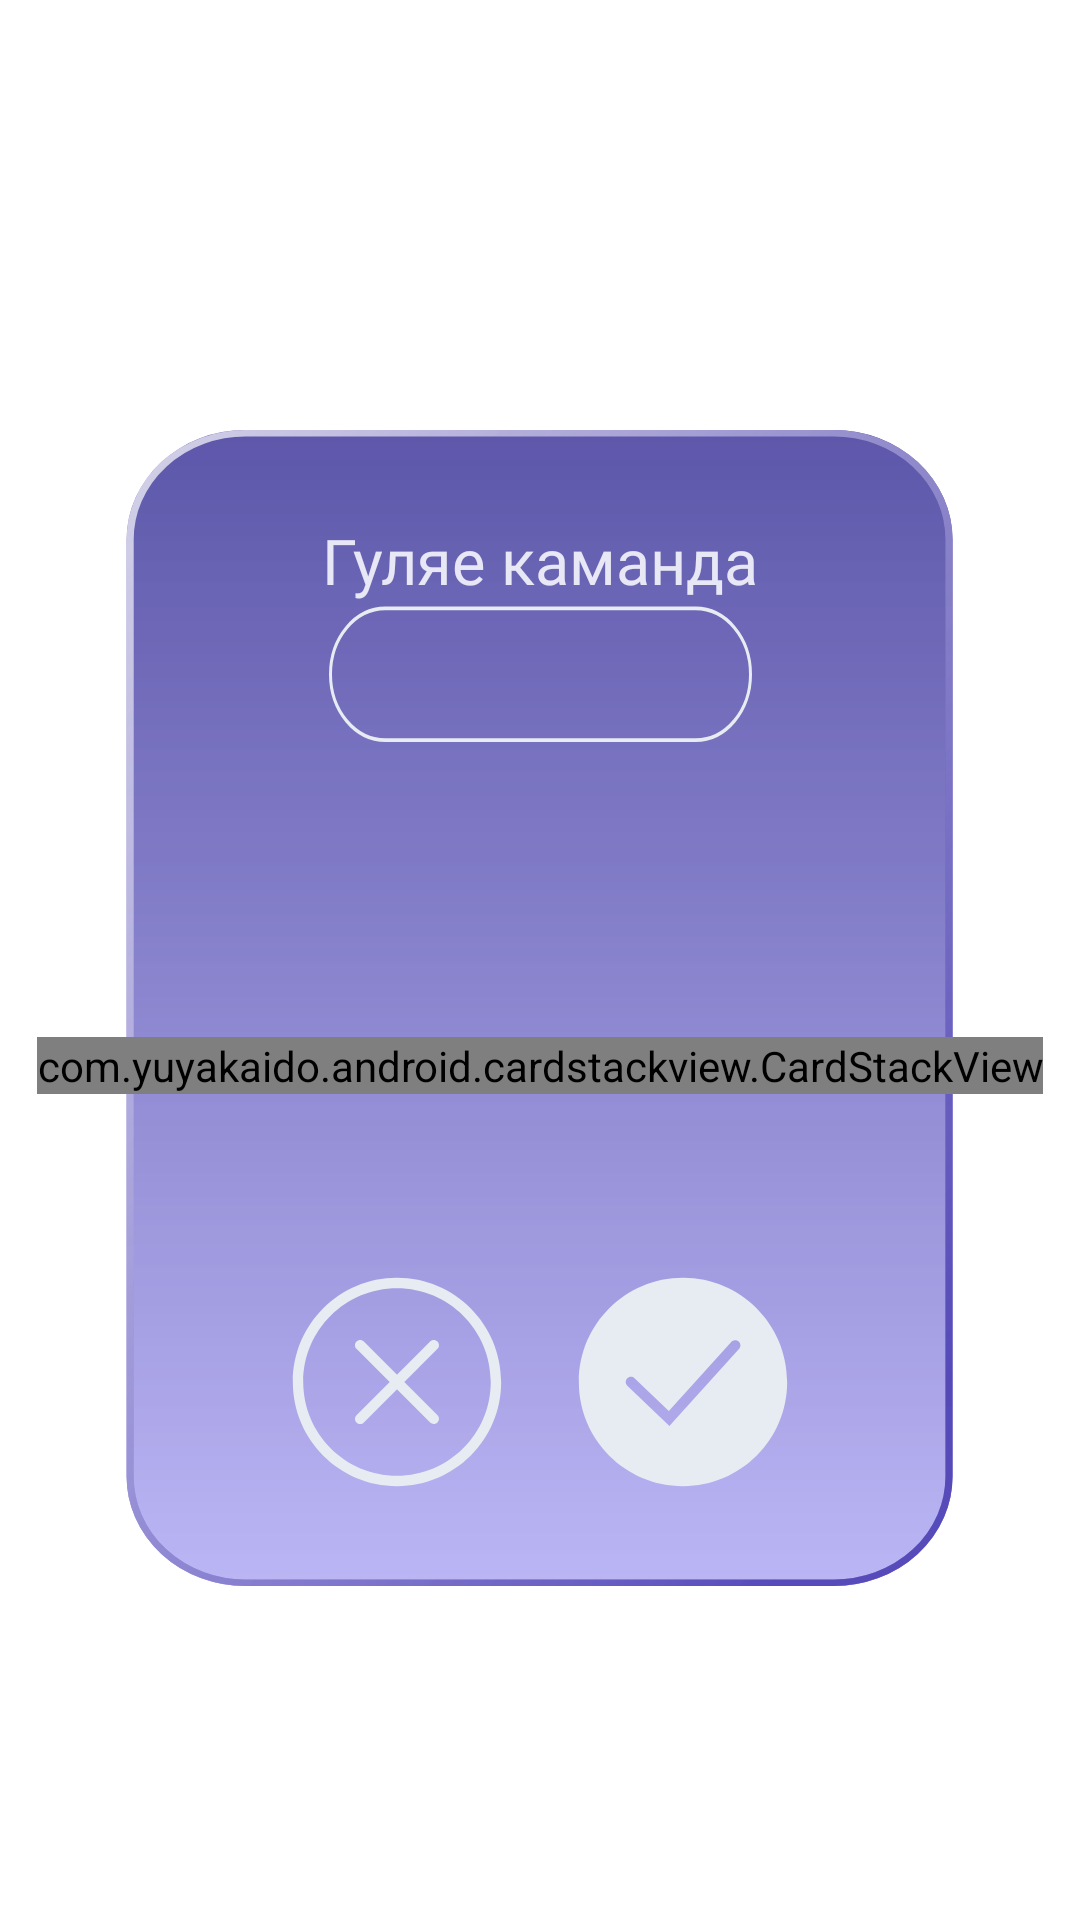

The Android layout XML behind this screen, and the referenced resources:
<!-- AndroidManifest.xml: application theme AppTheme -->
<!-- res/layout/fragment_game_process.xml -->
<?xml version="1.0" encoding="utf-8"?>
<androidx.constraintlayout.widget.ConstraintLayout xmlns:android="http://schemas.android.com/apk/res/android"
    xmlns:app="http://schemas.android.com/apk/res-auto"
    xmlns:tools="http://schemas.android.com/tools"
    android:layout_width="match_parent"
    android:layout_height="match_parent">

    <ImageView
        android:id="@+id/bg_panel_game"
        android:layout_width="0dp"
        android:layout_height="0dp"
        android:background="@drawable/ic_bg_panel"
        app:layout_constraintBottom_toTopOf="@+id/gl_panel_end_mode"
        app:layout_constraintEnd_toStartOf="@+id/gl_panel_right_mode"
        app:layout_constraintHorizontal_bias="0.0"
        app:layout_constraintStart_toStartOf="@+id/gl_panel_left_mode"
        app:layout_constraintTop_toTopOf="@+id/gl_panel_start_mode"
        app:layout_constraintVertical_bias="0.0" />

    <TextView
        android:id="@+id/text_view_team_plays_title"
        android:layout_width="wrap_content"
        android:layout_height="wrap_content"
        android:fontFamily="@font/nunito"
        android:text="@string/team_plays"
        android:textColor="@color/colorMain"
        android:textSize="21sp"
        app:layout_constraintEnd_toStartOf="@+id/guideline13"
        app:layout_constraintStart_toEndOf="@+id/bg_panel_game"
        app:layout_constraintStart_toStartOf="@+id/guideline14"
        app:layout_constraintTop_toTopOf="@+id/guideline23" />

    <Button
        android:id="@+id/team_name"
        android:layout_width="wrap_content"
        android:layout_height="wrap_content"
        android:background="@drawable/ic_team_name_frame"
        android:clickable="false"
        android:fontFamily="@font/nunito"
        android:textColor="@color/colorMain"
        android:textSize="21sp"
        app:layout_constraintEnd_toStartOf="@+id/guideline13"
        app:layout_constraintHorizontal_bias="0.5"
        app:layout_constraintStart_toStartOf="@+id/guideline14"
        app:layout_constraintTop_toBottomOf="@+id/text_view_team_plays_title" />

    <TextView
        android:id="@+id/timer"
        android:layout_width="wrap_content"
        android:layout_height="wrap_content"
        android:fontFamily="@font/nunito"
        android:textColor="@color/colorMain"
        android:textSize="21sp"
        app:layout_constraintBottom_toTopOf="@+id/guideline9"
        app:layout_constraintEnd_toStartOf="@+id/guideline13"
        app:layout_constraintHorizontal_bias="0.5"
        app:layout_constraintStart_toStartOf="@+id/guideline14"
        app:layout_constraintTop_toBottomOf="@id/team_name" />

    <ImageButton
        android:id="@+id/image_button_word_accept"
        android:layout_width="wrap_content"
        android:layout_height="wrap_content"
        android:background="@drawable/ic_word_accept"
        android:clickable="true"
        android:elevation="4dp"
        android:focusable="true"
        android:translationZ="2dp"
        app:layout_constraintEnd_toStartOf="@+id/gl_panel_right_mode"
        app:layout_constraintStart_toEndOf="@+id/image_button_word_skip"
        app:layout_constraintTop_toTopOf="@+id/guideline8"
        android:contentDescription="Accept word button" />

    <ImageButton
        android:id="@+id/image_button_word_skip"
        android:layout_width="wrap_content"
        android:layout_height="wrap_content"
        android:background="@drawable/ic_word_skip"
        android:clickable="true"
        android:elevation="4dp"
        android:focusable="true"
        android:translationZ="2dp"
        app:layout_constraintEnd_toStartOf="@+id/image_button_word_accept"
        app:layout_constraintStart_toStartOf="@+id/gl_panel_left_mode"
        app:layout_constraintTop_toTopOf="@+id/guideline8"
        android:contentDescription="Skip this word button" />


    <androidx.constraintlayout.widget.Guideline
        android:id="@+id/guideline8"
        android:layout_width="wrap_content"
        android:layout_height="wrap_content"
        android:orientation="horizontal"
        app:layout_constraintGuide_percent="0.44" />

    <androidx.constraintlayout.widget.Guideline
        android:id="@+id/gl_panel_right_mode"
        android:layout_width="wrap_content"
        android:layout_height="wrap_content"
        android:orientation="vertical"
        app:layout_constraintGuide_percent="0.93" />

    <androidx.constraintlayout.widget.Guideline
        android:id="@+id/gl_panel_left_mode"
        android:layout_width="wrap_content"
        android:layout_height="wrap_content"
        android:orientation="vertical"
        app:layout_constraintGuide_percent="0.07" />

    <androidx.constraintlayout.widget.Guideline
        android:id="@+id/gl_panel_start_mode"
        android:layout_width="wrap_content"
        android:layout_height="wrap_content"
        android:orientation="horizontal"
        app:layout_constraintGuide_percent="0.2" />

    <androidx.constraintlayout.widget.Guideline
        android:id="@+id/gl_panel_end_mode"
        android:layout_width="wrap_content"
        android:layout_height="wrap_content"
        android:orientation="horizontal"
        app:layout_constraintGuide_percent="0.85" />

    <androidx.constraintlayout.widget.Guideline
        android:id="@+id/guideline13"
        android:layout_width="wrap_content"
        android:layout_height="wrap_content"
        android:orientation="vertical"
        app:layout_constraintGuide_percent="0.8" />

    <androidx.constraintlayout.widget.Guideline
        android:id="@+id/guideline14"
        android:layout_width="wrap_content"
        android:layout_height="wrap_content"
        android:orientation="vertical"
        app:layout_constraintGuide_percent="0.2" />

    <androidx.constraintlayout.widget.Guideline
        android:id="@+id/guideline9"
        android:layout_width="wrap_content"
        android:layout_height="wrap_content"
        android:orientation="horizontal"
        app:layout_constraintGuide_percent="0.4" />

    <androidx.constraintlayout.widget.Guideline
        android:id="@+id/guideline4"
        android:layout_width="wrap_content"
        android:layout_height="wrap_content"
        android:orientation="horizontal"
        app:layout_constraintGuide_percent="0.67" />

    <androidx.constraintlayout.widget.Guideline
        android:id="@+id/guideline23"
        android:layout_width="wrap_content"
        android:layout_height="wrap_content"
        android:orientation="horizontal"
        app:layout_constraintGuide_percent="0.27" />

    <androidx.constraintlayout.helper.widget.Flow
        android:id="@+id/flow3"
        android:layout_width="0dp"
        android:layout_height="wrap_content"
        app:constraint_referenced_ids="image_button_word_skip,image_button_word_accept"
        app:layout_constraintBottom_toTopOf="@+id/guideline24"
        app:layout_constraintEnd_toStartOf="@+id/guideline13"
        app:layout_constraintStart_toStartOf="@+id/guideline14"
        app:layout_constraintTop_toTopOf="@+id/guideline4" />

    <androidx.constraintlayout.widget.Guideline
        android:id="@+id/guideline24"
        android:layout_width="wrap_content"
        android:layout_height="wrap_content"
        android:orientation="horizontal"
        app:layout_constraintGuide_percent="0.77" />

    <com.yuyakaido.android.cardstackview.CardStackView
        android:id="@+id/stack_view"
        android:layout_width="wrap_content"
        android:layout_height="wrap_content"
        app:layout_constraintTop_toTopOf="@id/guideline8"
        app:layout_constraintBottom_toBottomOf="@id/guideline4"
        app:layout_constraintStart_toStartOf="@id/guideline14"
        app:layout_constraintEnd_toEndOf="@+id/guideline13" />

    <androidx.constraintlayout.helper.widget.Flow
        android:id="@+id/flow2"
        android:layout_width="0dp"
        android:layout_height="0dp"
        app:layout_constraintBottom_toTopOf="@+id/guideline8"
        app:layout_constraintEnd_toStartOf="@+id/guideline13"
        app:layout_constraintStart_toStartOf="@+id/guideline14"
        app:layout_constraintTop_toTopOf="@+id/guideline9" />


</androidx.constraintlayout.widget.ConstraintLayout>
<!-- resources referenced by this layout -->
<resources>
  <color name="colorMain">#E7E7F5</color>
  <!-- drawable ic_team_name_frame (drawable) -->
  <vector android:autoMirrored="true" android:height="40dp"
      android:viewportHeight="40" android:viewportWidth="143"
      android:width="143dp" xmlns:android="http://schemas.android.com/apk/res/android">
      <path android:fillColor="#00000000"
          android:pathData="M19.8,1.5L123.2,1.5A18.3,18.3 0,0 1,141.5 19.8L141.5,19.8A18.3,18.3 0,0 1,123.2 38.1L19.8,38.1A18.3,18.3 0,0 1,1.5 19.8L1.5,19.8A18.3,18.3 0,0 1,19.8 1.5z"
          android:strokeColor="#E7ECF2" android:strokeWidth="1"/>
  </vector>
  <!-- drawable ic_word_accept (drawable) -->
  <vector android:autoMirrored="true" android:height="70dp"
      android:viewportHeight="84" android:viewportWidth="84"
      android:width="70dp" xmlns:android="http://schemas.android.com/apk/res/android">
      <path android:fillColor="#E7ECF2" android:fillType="evenOdd" android:pathData="M41.9999,83.6667C65.0124,83.6667 83.6666,65.0125 83.6666,42C83.6666,18.9875 65.0124,0.3334 41.9999,0.3334C18.9874,0.3334 0.3333,18.9875 0.3333,42C0.3333,65.0125 18.9874,83.6667 41.9999,83.6667ZM64.3791,28.8125C64.574,28.6117 64.7265,28.3737 64.8274,28.1127C64.9283,27.8517 64.9756,27.573 64.9664,27.2933C64.9573,27.0136 64.8919,26.7386 64.7741,26.4847C64.6563,26.2308 64.4886,26.0033 64.2809,25.8157C64.0733,25.628 63.83,25.4842 63.5655,25.3927C63.3011,25.3011 63.0208,25.2639 62.7416,25.283C62.4624,25.3022 62.19,25.3774 61.9405,25.5041C61.691,25.6309 61.4696,25.8067 61.2895,26.0209L36.3333,53.598L22.6041,40.4917C22.2046,40.1099 21.6698,39.9024 21.1174,39.9149C20.5649,39.9274 20.0401,40.1589 19.6583,40.5584C19.2765,40.9579 19.069,41.4926 19.0815,42.0451C19.094,42.5976 19.3254,43.1224 19.7249,43.5042L35.0041,58.0875L36.552,59.5667L37.9874,57.9792L64.377,28.8125H64.3791Z"/>
  </vector>
  <!-- drawable ic_word_skip (drawable) -->
  <vector android:autoMirrored="true" android:height="70dp"
      android:viewportHeight="84" android:viewportWidth="84"
      android:width="70dp" xmlns:android="http://schemas.android.com/apk/res/android">
      <path android:fillColor="#E7ECF2" android:fillType="evenOdd" android:pathData="M41.9999,79.5C62.7103,79.5 79.4999,62.7105 79.4999,42C79.4999,21.2896 62.7103,4.5 41.9999,4.5C21.2895,4.5 4.4999,21.2896 4.4999,42C4.4999,62.7105 21.2895,79.5 41.9999,79.5ZM41.9999,83.6667C65.0124,83.6667 83.6666,65.0125 83.6666,42C83.6666,18.9875 65.0124,0.3334 41.9999,0.3334C18.9874,0.3334 0.3333,18.9875 0.3333,42C0.3333,65.0125 18.9874,83.6667 41.9999,83.6667Z"/>
      <path android:fillColor="#E7ECF2" android:fillType="evenOdd" android:pathData="M25.7963,58.2042C25.4057,57.8135 25.1863,57.2837 25.1863,56.7313C25.1863,56.1789 25.4057,55.6491 25.7963,55.2584L55.2588,25.7959C55.6517,25.4164 56.1779,25.2064 56.7242,25.2111C57.2704,25.2159 57.7929,25.435 58.1792,25.8213C58.5655,26.2075 58.7846,26.73 58.7893,27.2763C58.7941,27.8225 58.5841,28.3488 58.2046,28.7417L28.7421,58.2042C28.3514,58.5948 27.8216,58.8142 27.2692,58.8142C26.7167,58.8142 26.1869,58.5948 25.7963,58.2042Z"/>
      <path android:fillColor="#E7ECF2" android:fillType="evenOdd" android:pathData="M25.7963,25.7959C26.1869,25.4053 26.7167,25.1859 27.2692,25.1859C27.8216,25.1859 28.3514,25.4053 28.7421,25.7959L58.2046,55.2584C58.5841,55.6513 58.7941,56.1776 58.7893,56.7238C58.7846,57.2701 58.5655,57.7926 58.1792,58.1788C57.7929,58.5651 57.2704,58.7842 56.7242,58.789C56.1779,58.7937 55.6517,58.5837 55.2588,58.2042L25.7963,28.7417C25.4057,28.351 25.1863,27.8212 25.1863,27.2688C25.1863,26.7164 25.4057,26.1866 25.7963,25.7959Z"/>
  </vector>
  <string name="team_plays">Гуляе каманда</string>
  <style name="AppTheme" parent="Theme.MaterialComponents.Light.NoActionBar">
          
          <item name="colorPrimary">#5E35B1</item>
          <item name="colorPrimaryDark">@color/colorPrimaryDark</item>
          <item name="colorAccent">@color/colorAccent</item>
      </style>
  <color name="colorPrimaryDark">#232323</color>
  <color name="colorAccent">#C0C3C3</color>
</resources>
